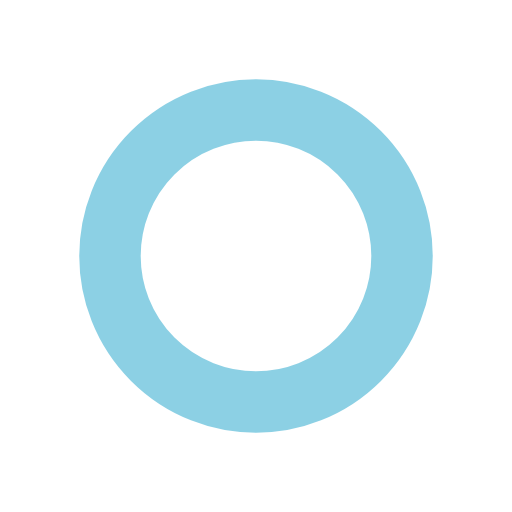
t = 0.00 s
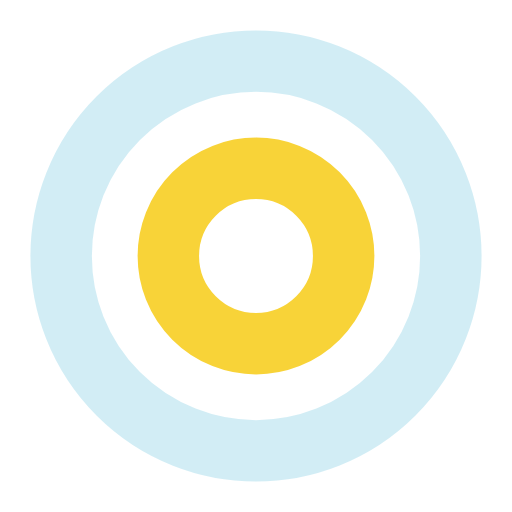
t = 0.27 s
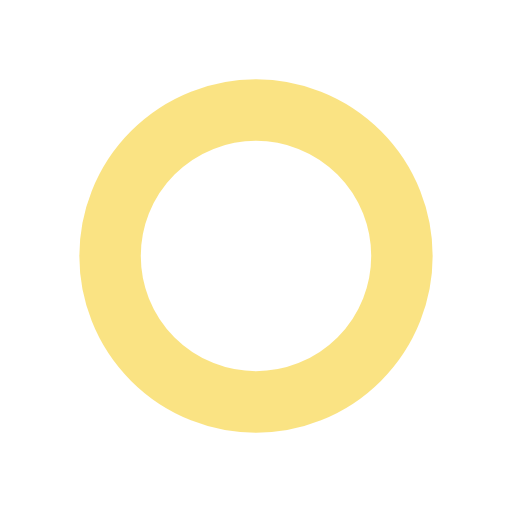
t = 0.54 s
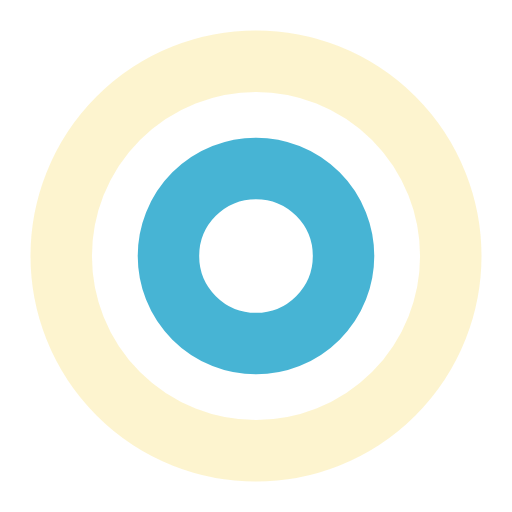
t = 0.82 s

The animated SVG that drew these frames (rendered in a browser with its animation timeline set to each time). Animation: 4 SMIL elements (animate=4); one cycle of 1.09 s, repeats indefinitely.

<svg xmlns="http://www.w3.org/2000/svg" viewBox="0 0 100 100" preserveAspectRatio="xMidYMid" width="189" height="189" style="shape-rendering: auto; display: block; background: none;" xmlns:xlink="http://www.w3.org/1999/xlink"><g><circle stroke-width="12" stroke="#f6c808" fill="none" r="0" cy="50" cx="50">
  <animate begin="0s" calcMode="spline" keySplines="0 0.2 0.8 1" keyTimes="0;1" values="0;44" dur="1.0869565217391304s" repeatCount="indefinite" attributeName="r"></animate>
  <animate begin="0s" calcMode="spline" keySplines="0.2 0 0.8 1" keyTimes="0;1" values="1;0" dur="1.0869565217391304s" repeatCount="indefinite" attributeName="opacity"></animate>
</circle><circle stroke-width="12" stroke="#1aa2ca" fill="none" r="0" cy="50" cx="50">
  <animate begin="-0.5434782608695652s" calcMode="spline" keySplines="0 0.2 0.8 1" keyTimes="0;1" values="0;44" dur="1.0869565217391304s" repeatCount="indefinite" attributeName="r"></animate>
  <animate begin="-0.5434782608695652s" calcMode="spline" keySplines="0.2 0 0.8 1" keyTimes="0;1" values="1;0" dur="1.0869565217391304s" repeatCount="indefinite" attributeName="opacity"></animate>
</circle><g></g></g><!-- [ldio] generated by https://loading.io --></svg>